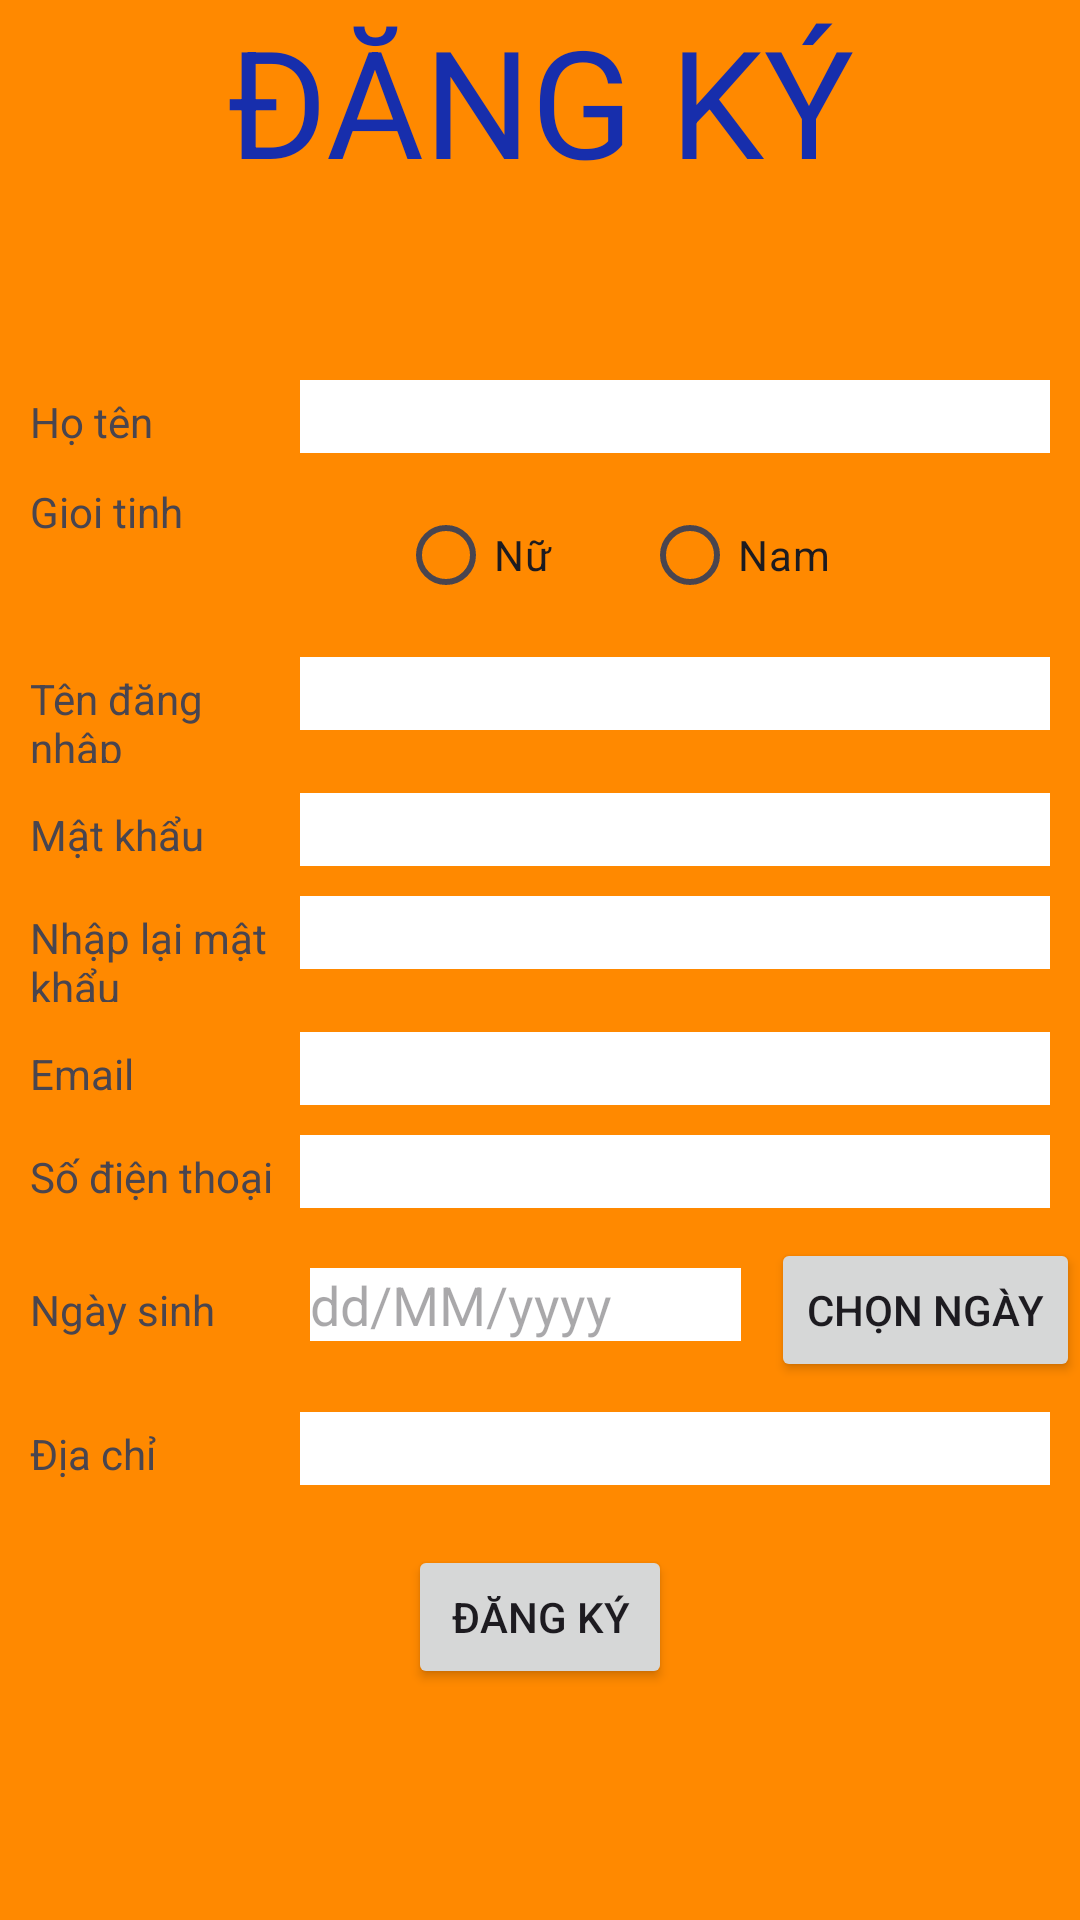

Android layout source for this screen:
<!-- AndroidManifest.xml: application theme Theme.QLSACH -->
<!-- res/layout/activity_register.xml -->
<?xml version="1.0" encoding="utf-8"?>
<RelativeLayout xmlns:android="http://schemas.android.com/apk/res/android"
    xmlns:app="http://schemas.android.com/apk/res-auto"
    xmlns:tools="http://schemas.android.com/tools"
    android:layout_width="match_parent"
    android:layout_height="match_parent"
    android:background="@color/a"
    tools:context=".Activity.RegisterActivity">

    <TextView
        android:id="@+id/textView"
        android:layout_width="match_parent"
        android:layout_height="wrap_content"
        android:gravity="center"
        android:text="ĐĂNG KÝ"
        android:textColor="#172EAC"
        android:textSize="50dp" />

    <LinearLayout
        android:layout_width="match_parent"
        android:layout_height="wrap_content"
        android:layout_below="@+id/textView"
        android:layout_marginTop="60sp"
        android:orientation="vertical">

        <LinearLayout
            android:layout_width="match_parent"
            android:layout_height="wrap_content"
            android:orientation="horizontal">

            <TextView
                android:id="@+id/textView2"
                android:layout_marginStart="10sp"
                android:layout_width="50sp"
                android:layout_height="wrap_content"
                android:layout_weight="1"
                android:text="Họ tên" />

            <EditText
                android:id="@+id/inputHoTenUser"
                android:layout_width="wrap_content"
                android:layout_height="wrap_content"
                android:layout_weight="1"
                android:ems="10"
                android:inputType="textPersonName"
                android:layout_marginEnd="10sp"
                android:background="@color/white"
                android:text="" />
        </LinearLayout>
        <LinearLayout
            android:layout_width="match_parent"
            android:layout_height="wrap_content"
            android:layout_marginTop="10sp"
            android:orientation="horizontal">

            <TextView
                android:id="@+id/txGT_User"
                android:layout_marginStart="10sp"
                android:layout_width="50sp"
                android:layout_height="wrap_content"
                android:layout_weight="1"
                android:text="Gioi tinh" />

            <RadioGroup
                android:id="@+id/GtUser"
                android:layout_width="wrap_content"
                android:layout_height="wrap_content"
                android:layout_weight="1"
                android:ems="10"
                android:orientation="horizontal"
                android:inputType="number"
                android:layout_marginEnd="10sp"
                android:text="Name" >

                <RadioButton
                    android:id="@+id/radioButtonNu"
                    android:layout_width="wrap_content"
                    android:layout_height="wrap_content"
                    android:layout_marginRight="30sp"
                    android:text="Nữ" />

                <RadioButton
                    android:id="@+id/radioButtonNam"
                    android:layout_width="wrap_content"
                    android:layout_height="wrap_content"
                    android:text="Nam" />
            </RadioGroup>
        </LinearLayout>
        <LinearLayout
            android:layout_width="match_parent"
            android:layout_height="wrap_content"
            android:layout_marginTop="10sp"
            android:orientation="horizontal">

            <TextView
                android:id="@+id/textView3"
                android:layout_marginStart="10sp"
                android:layout_width="50sp"
                android:layout_height="wrap_content"
                android:layout_weight="1"
                android:text="Tên đăng nhập" />

            <EditText
                android:id="@+id/editUsername_DK"
                android:layout_width="wrap_content"
                android:layout_height="wrap_content"
                android:layout_weight="1"
                android:ems="10"
                android:background="@color/white"
                android:layout_marginEnd="10sp"
                android:inputType="text"
                android:text="" />
        </LinearLayout>

        <LinearLayout
            android:layout_width="match_parent"
            android:layout_height="wrap_content"
            android:layout_marginTop="10sp"
            android:orientation="horizontal">

            <TextView
                android:id="@+id/textView4"
                android:layout_marginStart="10sp"
                android:layout_width="50sp"
                android:layout_height="wrap_content"
                android:layout_weight="1"
                android:text="Mật khẩu" />

            <EditText
                android:id="@+id/editMK_DK"
                android:layout_width="wrap_content"
                android:layout_height="wrap_content"
                android:layout_weight="1"
                android:ems="10"
                android:layout_marginEnd="10sp"
                android:inputType="textPassword"
                android:background="@color/white"
                android:text="" />
        </LinearLayout>

        <LinearLayout
            android:layout_width="match_parent"
            android:layout_height="wrap_content"
            android:layout_marginTop="10sp"
            android:orientation="horizontal">

            <TextView
                android:id="@+id/textView5"
                android:layout_width="50sp"
                android:layout_height="wrap_content"
                android:layout_marginStart="10sp"
                android:layout_weight="1"
                android:text="Nhập lại mật khẩu" />

            <EditText
                android:id="@+id/editConf_MK"
                android:layout_width="wrap_content"
                android:layout_height="wrap_content"
                android:layout_weight="1"
                android:ems="10"
                android:background="@color/white"
                android:inputType="textPassword"
                android:layout_marginEnd="10sp"
                android:text="" />
        </LinearLayout>
        <LinearLayout
            android:layout_width="match_parent"
            android:layout_height="wrap_content"
            android:layout_marginTop="10sp"
            android:orientation="horizontal">

            <TextView
                android:id="@+id/txtEmail"
                android:layout_marginStart="10sp"
                android:layout_width="50sp"
                android:layout_height="wrap_content"
                android:layout_weight="1"
                android:text="Email" />

            <EditText
                android:id="@+id/inPutEmailKH"
                android:layout_width="wrap_content"
                android:layout_height="wrap_content"
                android:layout_weight="1"
                android:ems="10"
                android:inputType="text"
                android:background="@color/white"
                android:layout_marginEnd="10sp"
                android:text="" />
        </LinearLayout>
        <LinearLayout
            android:layout_width="match_parent"
            android:layout_height="wrap_content"
            android:layout_marginTop="10sp"
            android:orientation="horizontal">

            <TextView
                android:id="@+id/txtPhone"
                android:layout_marginStart="10sp"
                android:layout_width="50sp"
                android:layout_height="wrap_content"
                android:layout_weight="1"
                android:text="Số điện thoại" />

            <EditText
                android:id="@+id/inPutPhoneKH"
                android:layout_width="wrap_content"
                android:layout_height="wrap_content"
                android:layout_weight="1"
                android:ems="10"
                android:background="@color/white"
                android:inputType="number"
                android:layout_marginEnd="10sp"
                android:text="" />
        </LinearLayout>

        <LinearLayout
            android:layout_width="match_parent"
            android:layout_height="wrap_content"
            android:layout_marginTop="10sp"
            android:orientation="horizontal">
            <TextView
                android:id="@+id/txtNgaysinh"
                android:layout_marginStart="10sp"
                android:layout_width="50sp"
                android:layout_height="wrap_content"
                android:layout_weight="1"
                android:text="Ngày sinh" />

            <EditText
                android:id="@+id/inPutNgaySinhKH"
                android:layout_width="100sp"
                android:layout_height="wrap_content"
                android:layout_weight="1"
                android:ems="10"
                android:inputType="datetime"
                android:layout_marginRight="10sp"
                android:background="@color/white"
                android:hint="dd/MM/yyyy"
                android:text="" />
            <Button
                android:id="@+id/buttonPickDate"
                android:layout_width="wrap_content"
                android:layout_height="wrap_content"
                android:text="Chọn Ngày" />
        </LinearLayout>
        <LinearLayout
            android:layout_width="match_parent"
            android:layout_height="wrap_content"
            android:layout_marginTop="10sp"
            android:orientation="horizontal">

            <TextView
                android:id="@+id/txtDiaChi"
                android:layout_marginStart="10sp"
                android:layout_width="50sp"
                android:layout_height="wrap_content"
                android:layout_weight="1"
                android:text="Địa chỉ" />

            <EditText
                android:id="@+id/inPutDiaChiKH"
                android:layout_width="wrap_content"
                android:layout_height="wrap_content"
                android:layout_weight="1"
                android:ems="10"
                android:inputType="text"
                android:layout_marginEnd="10sp"
                android:background="@color/white"
                android:text="" />
        </LinearLayout>

        <LinearLayout
            android:layout_width="match_parent"
            android:layout_height="match_parent"
            android:layout_marginTop="20sp"
            android:gravity="center"
            android:orientation="horizontal">

            <Button
                android:id="@+id/buttonRegister"

                android:layout_width="wrap_content"
                android:layout_height="wrap_content"
                android:text="Đăng ký" />
        </LinearLayout>

    </LinearLayout>

</RelativeLayout>
<!-- resources referenced by this layout -->
<resources>
  <color name="a">#FF8900</color>
  <color name="white">#FFFFFFFF</color>
  <style name="Theme.QLSACH" parent="Base.Theme.QLSACH" />
  <style name="Base.Theme.QLSACH" parent="Theme.Material3.DayNight.NoActionBar">
          
          
      </style>
</resources>
